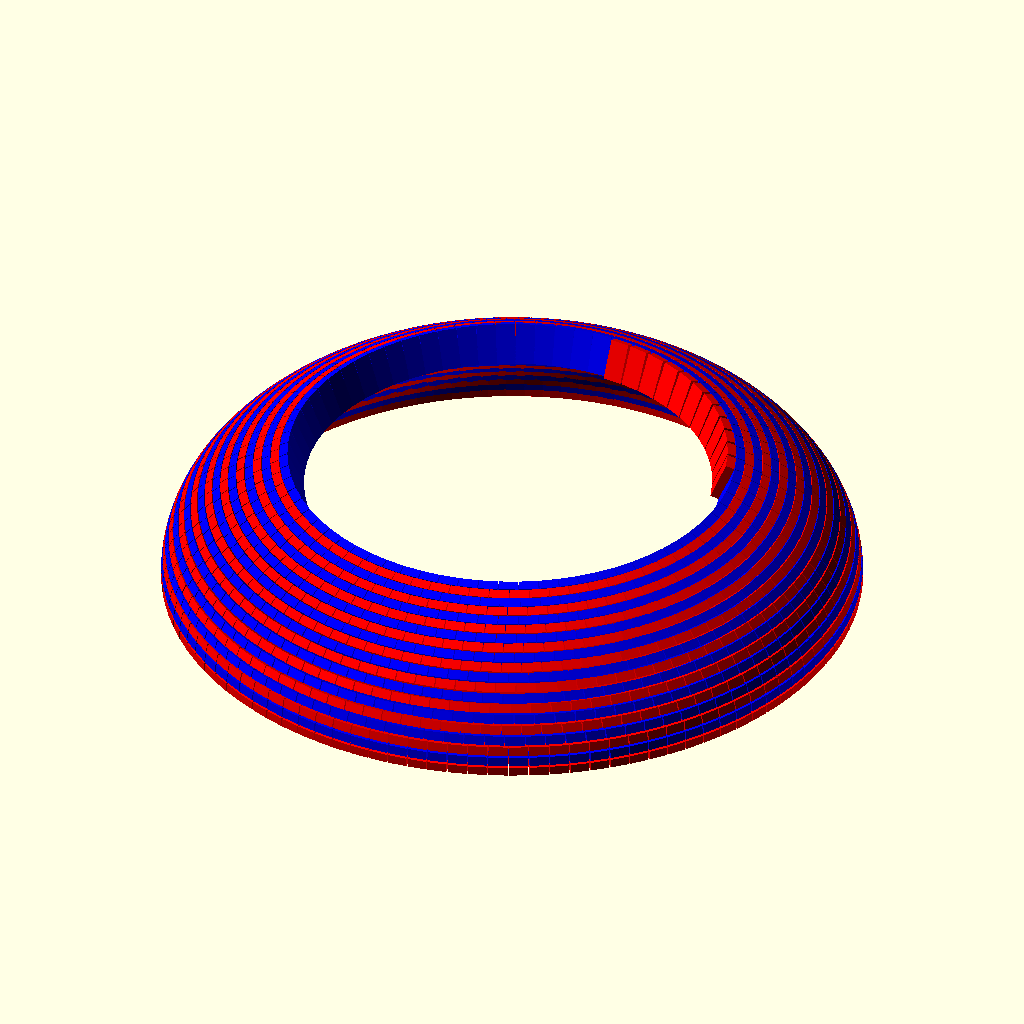
Cell 1: rendered with the file's own defaults.
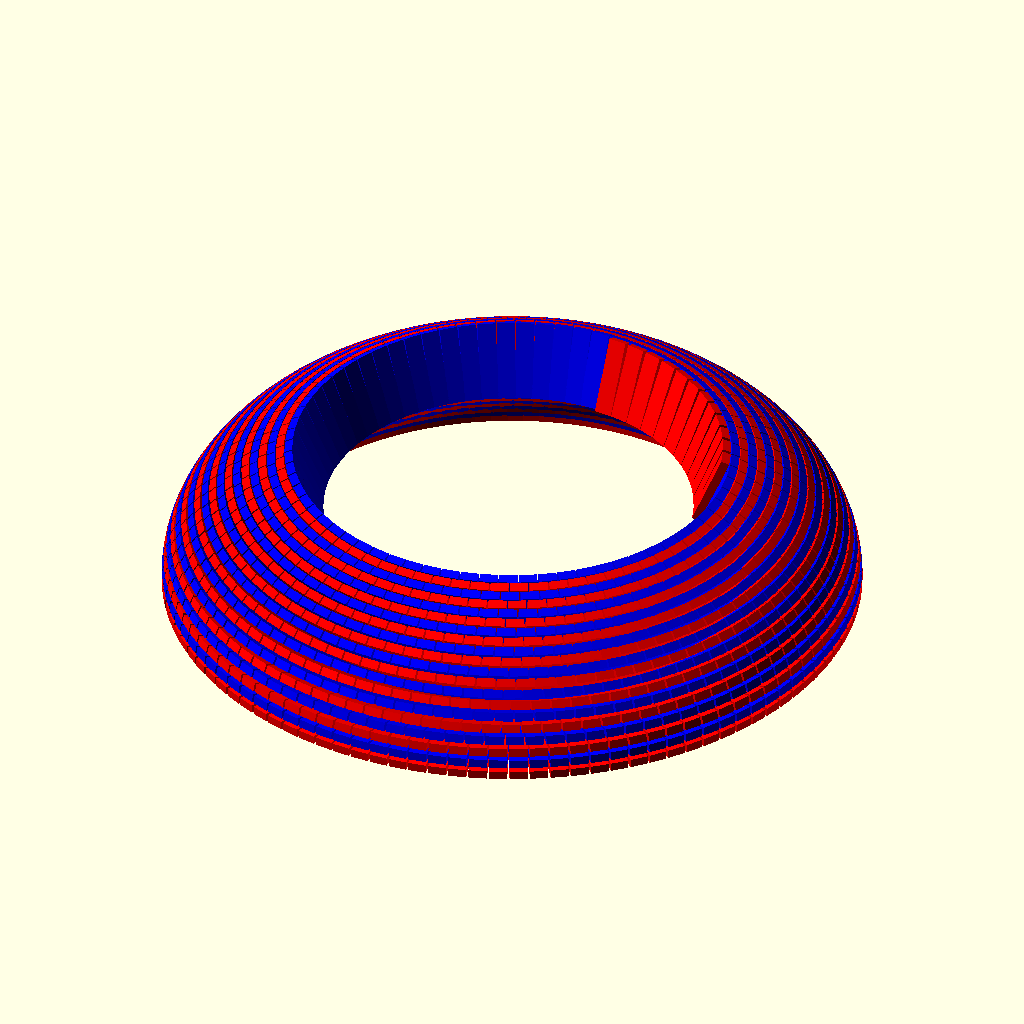
Cell 2: the same model with L = 44.
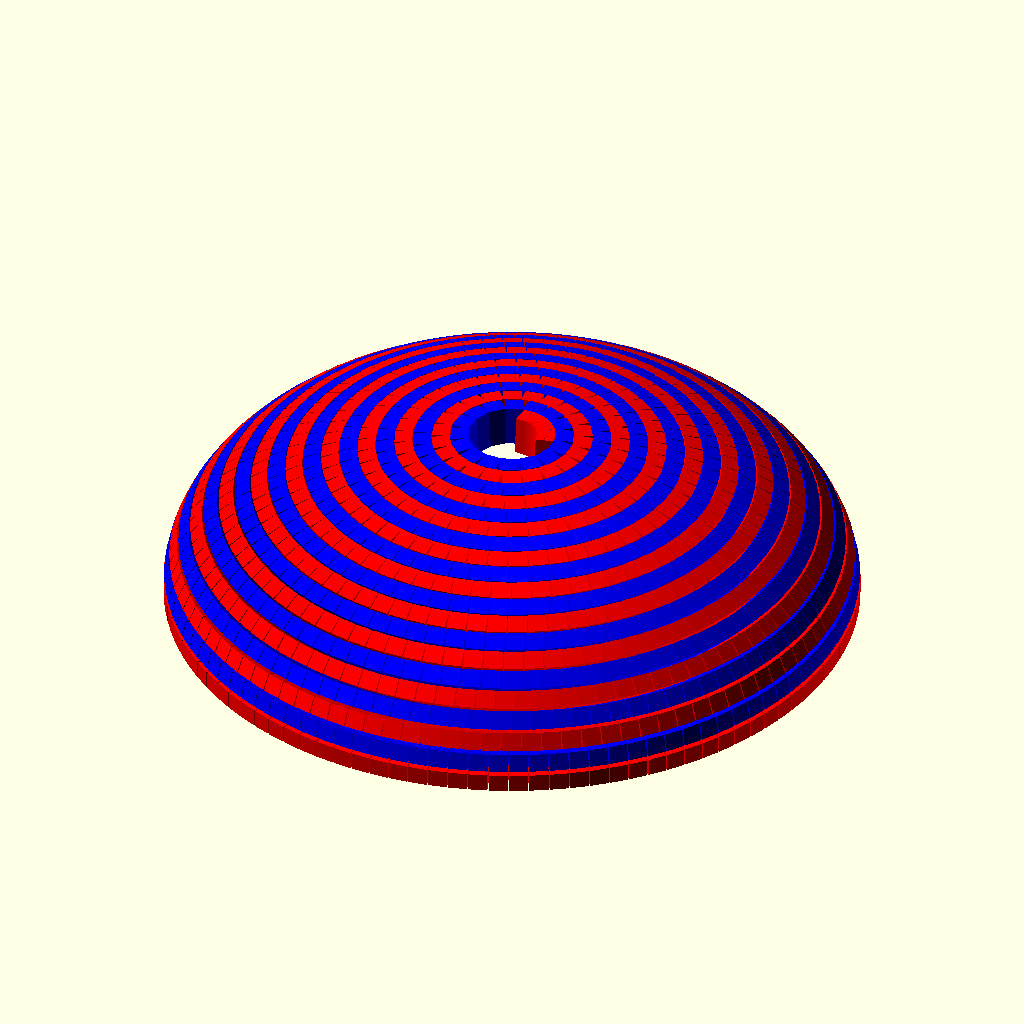
Cell 3: the same model with l = 10.
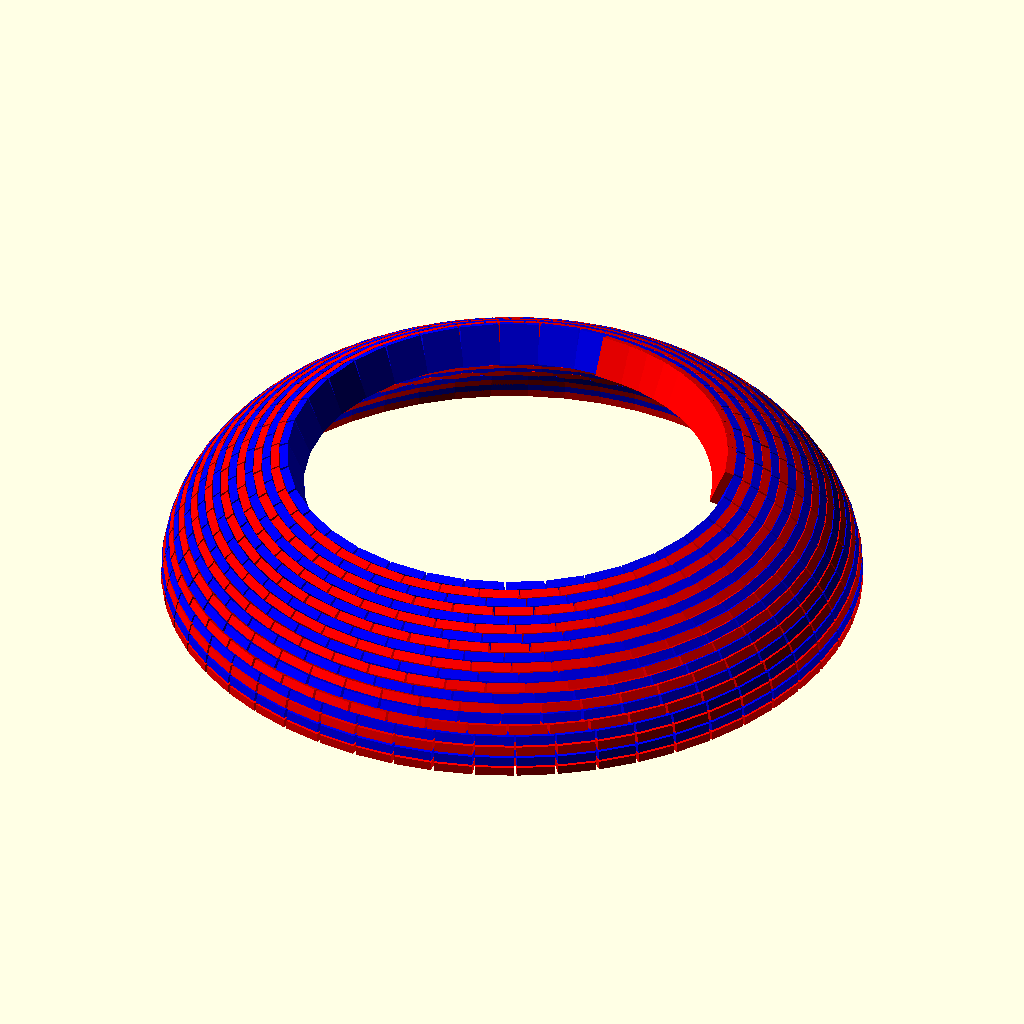
Cell 4 — h_base set to 21, the other parameters unchanged.
The same orthographic view direction (rotation 55°, 0°, 25°; colour scheme Cornfield) for every cell, with the view re-fitted per cell, so scale and position can differ between cells.
The OpenSCAD source (openscad_AVC-main/ellipse2.scad):
// Coupole sur demi-ellipse nnn : x^2/a^2 + z^2/b^2 = 1

L = 22;       // longueur (profondeur)
l = 5;        // épaisseur radiale
h_base = 10.5;

// Brique de base
module brique(largeur) {
    cube([largeur, L, l], center=true);
}

// Paramètres géométriques de l'ellipse
a = 180;
b = 90;

// ------------------------------------------------------------
// Outils ellipse
// ------------------------------------------------------------
function ellipse_z(x) = b * sqrt(max(0, 1 - pow(x / a, 2)));

function dist2(p, q) =
    pow(p[0] - q[0], 2) + pow(p[1] - q[1], 2);

// Tangente locale au point x sur la demi-ellipse
function dzdx(x) =
    x <= 0 || x >= a ? 0 : -(b*b*x) / (a*a*ellipse_z(x));

// ------------------------------------------------------------
// Recherche du point suivant à distance l sur l'ellipse
// On cherche x_{i+1} < x_i tel que distance(M_i, M_{i+1}) = l
// ------------------------------------------------------------
function next_x_from_x(x0, step, iter=12, x1_init=undef) =
    let(
        z0 = ellipse_z(x0),
        slope = dzdx(x0),
        guess = is_undef(x1_init)
            ? max(0, x0 - step / sqrt(1 + pow(slope, 2)))
            : x1_init
    )
    iter == 0 ? guess :
    let(
        x1 = guess,
        z1 = ellipse_z(x1),
        d  = sqrt(dist2([x0, z0], [x1, z1])),
        err = d - step,
        eps = 0.001,
        x2 = max(0, x1 - eps),
        z2 = ellipse_z(x2),
        d2 = sqrt(dist2([x0, z0], [x2, z2])),
        deriv = (d2 - d) / (x2 - x1)
    )
    next_x_from_x(
        x0, step, iter - 1,
        max(0, min(x0, x1 - err / deriv))
    );

// ------------------------------------------------------------
// Construction des points de la demi-ellipse
// ------------------------------------------------------------
function ellipse_points(n, step, pts = [[a, 0]]) =
    len(pts) >= n ? pts :
    let(
        last = pts[len(pts) - 1],
        x0 = last[0],
        x1 = x0 <= 0 ? 0 : next_x_from_x(x0, step),
        z1 = ellipse_z(x1)
    )
    ellipse_points(n, step, concat(pts, [[x1, z1]]));

// Nombre d'anneaux estimé
function ellipse_perimeter_approx(a, b) = 2 * PI * sqrt((pow(a, 2) + pow(b, 2)) / 2);
function nb_anneaux_calc(a, b, h) = max(1, ceil((ellipse_perimeter_approx(a, b) / 2) / h));

nb_anneaux = nb_anneaux_calc(a, b, h_base);

// Points sur la demi-ellipse
pts = ellipse_points(nb_anneaux, l);

// ------------------------------------------------------------
// Fonctions d'accès aux points
// ------------------------------------------------------------
function p_ring(i) = pts[i];
function x_ring(i) = p_ring(i)[0];
function z_ring(i) = p_ring(i)[1];

// Tangente au point i
function tang_ring(i) = 
    let(
        x = x_ring(i),
        z = z_ring(i)
    )
    abs(x) < 1e-3 ? 90 :
    atan2(b*b*x, -a*a*z);


function nb_briques(i) = 
    i == 20 ? 12 :
    max(1, ceil(2 * PI * x_ring(i) / h_base));


// Répartition des briques
function start_angle_group(i) = i == 20 ? 20 : 0;
function span_angle_group(i)  = i == 20 ? 65: 360;


function largeur_brique(i) = h_base;


// ------------------------------------------------------------
// Un anneau i
// ------------------------------------------------------------
module anneau(i) {
    xx = x_ring(i);
    zz = z_ring(i);
    n = nb_briques(i);
    tang = tang_ring(i);
    larg = largeur_brique(i);

    start_a = start_angle_group(i);
    span_a  = span_angle_group(i);
    pas_a   = n > 1 ? span_a / (n - 1) : 0;

    for (k = [0 : n - 1]) {
        a0 = start_a + k * pas_a;

        x = xx * cos(a0);
        y = xx * sin(a0);

        translate([x, y, zz])
        rotate([0, 0, a0])
        rotate([0, -tang + 90, 0])
        rotate([0, 0, 90])
            brique(larg);
    }
}

// ------------------------------------------------------------
// Coupole complète
// ------------------------------------------------------------
module coupole(n_anneaux_vises = nb_anneaux) {
    nmax = min(n_anneaux_vises, nb_anneaux);
    for (i = [0 : nmax - 1]) {
        color(i % 2 == 0 ? "red" : "blue", 1)
            anneau(i);
    }
}

coupole(21);
Customizer parameters (derived from the source; name, type, default, range or options):
L: number, default 22
l: number, default 5
h_base: number, default 10.5
